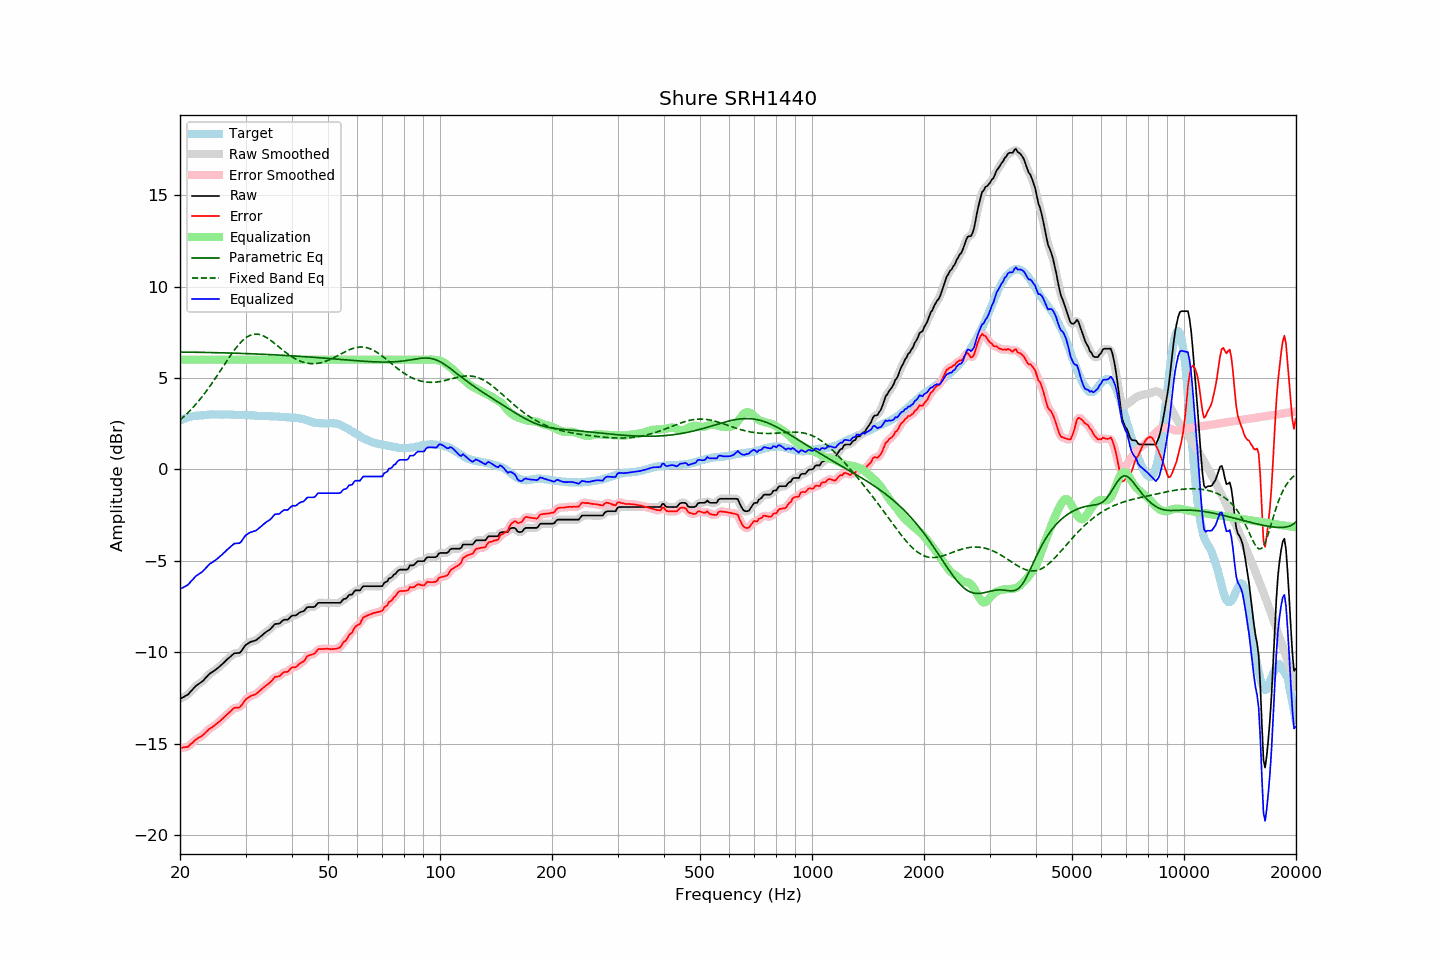

Values plotted in this chart, from the file beside it:
frequency, raw, error, smoothed, error_smoothed, equalization, parametric_eq, fixed_band_eq, equalized_raw, equalized_smoothed, target
20.00, -12.55, -15.23, -12.54, -15.22, 6.00, 6.42, 2.70, -6.55, -6.54, 2.68
20.20, -12.50, -15.22, -12.50, -15.22, 6.00, 6.42, 2.77, -6.50, -6.50, 2.72
20.40, -12.46, -15.21, -12.46, -15.21, 6.00, 6.42, 2.85, -6.46, -6.46, 2.75
20.61, -12.41, -15.19, -12.41, -15.20, 6.00, 6.42, 2.94, -6.41, -6.41, 2.78
20.81, -12.36, -15.18, -12.36, -15.18, 6.00, 6.41, 3.02, -6.36, -6.36, 2.82
21.02, -12.31, -15.17, -12.29, -15.14, 6.00, 6.41, 3.11, -6.31, -6.29, 2.86
21.23, -12.21, -15.08, -12.21, -15.08, 6.00, 6.41, 3.20, -6.21, -6.21, 2.87
21.44, -12.11, -15.00, -12.11, -15.01, 6.00, 6.41, 3.29, -6.11, -6.11, 2.89
21.66, -12.02, -14.93, -12.01, -14.92, 6.00, 6.41, 3.38, -6.02, -6.01, 2.91
21.87, -11.91, -14.83, -11.92, -14.84, 6.00, 6.41, 3.48, -5.91, -5.92, 2.92
22.09, -11.83, -14.76, -11.83, -14.77, 6.00, 6.41, 3.58, -5.83, -5.83, 2.94
22.31, -11.77, -14.70, -11.76, -14.71, 6.00, 6.41, 3.68, -5.77, -5.76, 2.94
22.54, -11.71, -14.66, -11.71, -14.66, 6.00, 6.40, 3.79, -5.71, -5.71, 2.95
22.76, -11.65, -14.60, -11.65, -14.60, 6.00, 6.40, 3.90, -5.65, -5.65, 2.96
22.99, -11.59, -14.54, -11.58, -14.54, 6.00, 6.40, 4.01, -5.59, -5.58, 2.96
23.22, -11.50, -14.46, -11.50, -14.46, 6.00, 6.40, 4.12, -5.50, -5.50, 2.97
23.45, -11.40, -14.37, -11.40, -14.38, 6.00, 6.40, 4.24, -5.40, -5.40, 2.98
23.69, -11.31, -14.29, -11.30, -14.29, 6.00, 6.40, 4.35, -5.31, -5.30, 2.99
23.92, -11.21, -14.20, -11.21, -14.21, 6.00, 6.39, 4.48, -5.21, -5.21, 3.00
24.16, -11.14, -14.14, -11.14, -14.15, 6.00, 6.39, 4.60, -5.14, -5.14, 3.01
24.40, -11.09, -14.10, -11.08, -14.09, 6.00, 6.39, 4.73, -5.09, -5.08, 3.02
24.65, -11.03, -14.03, -11.02, -14.03, 6.00, 6.39, 4.85, -5.03, -5.02, 3.01
24.89, -10.96, -13.97, -10.96, -13.97, 6.00, 6.39, 4.98, -4.96, -4.96, 3.00
25.14, -10.90, -13.90, -10.90, -13.90, 6.00, 6.38, 5.11, -4.90, -4.90, 3.00
25.39, -10.82, -13.83, -10.82, -13.83, 6.00, 6.38, 5.25, -4.82, -4.82, 3.00
25.65, -10.75, -13.75, -10.75, -13.75, 6.00, 6.38, 5.38, -4.75, -4.75, 3.00
25.91, -10.67, -13.66, -10.67, -13.67, 6.00, 6.38, 5.51, -4.67, -4.67, 2.99
26.16, -10.58, -13.59, -10.59, -13.59, 6.00, 6.38, 5.65, -4.58, -4.59, 3.00
26.43, -10.51, -13.51, -10.50, -13.50, 6.00, 6.37, 5.78, -4.51, -4.50, 3.00
26.69, -10.42, -13.42, -10.42, -13.42, 6.00, 6.37, 5.92, -4.42, -4.42, 3.00
26.96, -10.34, -13.34, -10.34, -13.34, 6.00, 6.37, 6.05, -4.34, -4.34, 3.00
27.23, -10.27, -13.27, -10.26, -13.26, 6.00, 6.37, 6.18, -4.27, -4.26, 3.00
27.50, -10.19, -13.19, -10.18, -13.18, 6.00, 6.36, 6.30, -4.19, -4.18, 3.00
27.77, -10.11, -13.09, -10.11, -13.10, 6.00, 6.36, 6.43, -4.11, -4.11, 2.99
28.05, -10.05, -13.03, -10.06, -13.05, 6.00, 6.36, 6.55, -4.05, -4.06, 2.99
28.33, -10.05, -13.02, -10.05, -13.03, 6.00, 6.35, 6.66, -4.05, -4.05, 2.98
28.62, -10.04, -13.02, -10.04, -13.02, 6.00, 6.35, 6.77, -4.04, -4.04, 2.99
28.90, -10.04, -13.02, -10.02, -13.00, 6.00, 6.35, 6.87, -4.04, -4.02, 2.98
29.19, -9.96, -12.93, -9.94, -12.92, 6.00, 6.35, 6.97, -3.96, -3.94, 2.97
29.48, -9.83, -12.81, -9.83, -12.81, 6.00, 6.34, 7.05, -3.83, -3.83, 2.98
29.78, -9.70, -12.68, -9.71, -12.69, 6.00, 6.34, 7.13, -3.70, -3.71, 2.98
30.08, -9.59, -12.57, -9.60, -12.58, 6.00, 6.34, 7.20, -3.59, -3.60, 2.98
30.38, -9.54, -12.51, -9.53, -12.50, 6.00, 6.33, 7.26, -3.54, -3.53, 2.97
30.68, -9.48, -12.45, -9.47, -12.44, 6.00, 6.33, 7.31, -3.48, -3.47, 2.97
30.99, -9.43, -12.38, -9.43, -12.40, 6.00, 6.33, 7.35, -3.43, -3.43, 2.96
31.30, -9.41, -12.36, -9.40, -12.36, 6.00, 6.32, 7.38, -3.41, -3.40, 2.96
31.61, -9.38, -12.33, -9.38, -12.33, 6.00, 6.32, 7.39, -3.38, -3.38, 2.96
31.93, -9.36, -12.30, -9.35, -12.29, 6.00, 6.32, 7.40, -3.36, -3.35, 2.94
32.24, -9.30, -12.23, -9.29, -12.23, 6.00, 6.31, 7.40, -3.30, -3.29, 2.93
32.57, -9.22, -12.15, -9.22, -12.16, 6.00, 6.31, 7.39, -3.22, -3.22, 2.93
32.89, -9.15, -12.08, -9.15, -12.08, 6.00, 6.30, 7.36, -3.15, -3.15, 2.93
33.22, -9.08, -12.00, -9.07, -12.00, 6.00, 6.30, 7.33, -3.08, -3.07, 2.93
33.55, -9.00, -11.92, -9.00, -11.92, 6.00, 6.30, 7.30, -3.00, -3.00, 2.93
33.89, -8.93, -11.85, -8.93, -11.85, 6.00, 6.29, 7.25, -2.93, -2.93, 2.92
34.23, -8.86, -11.78, -8.86, -11.78, 6.00, 6.29, 7.20, -2.86, -2.86, 2.92
34.57, -8.81, -11.72, -8.81, -11.72, 6.00, 6.28, 7.14, -2.81, -2.81, 2.91
34.92, -8.75, -11.66, -8.74, -11.65, 6.00, 6.28, 7.08, -2.75, -2.74, 2.91
35.27, -8.66, -11.57, -8.65, -11.55, 6.00, 6.27, 7.02, -2.66, -2.65, 2.91
35.62, -8.56, -11.45, -8.56, -11.45, 6.00, 6.27, 6.95, -2.56, -2.56, 2.90
35.97, -8.46, -11.35, -8.48, -11.38, 6.00, 6.27, 6.88, -2.46, -2.48, 2.89
... 635 more rows
